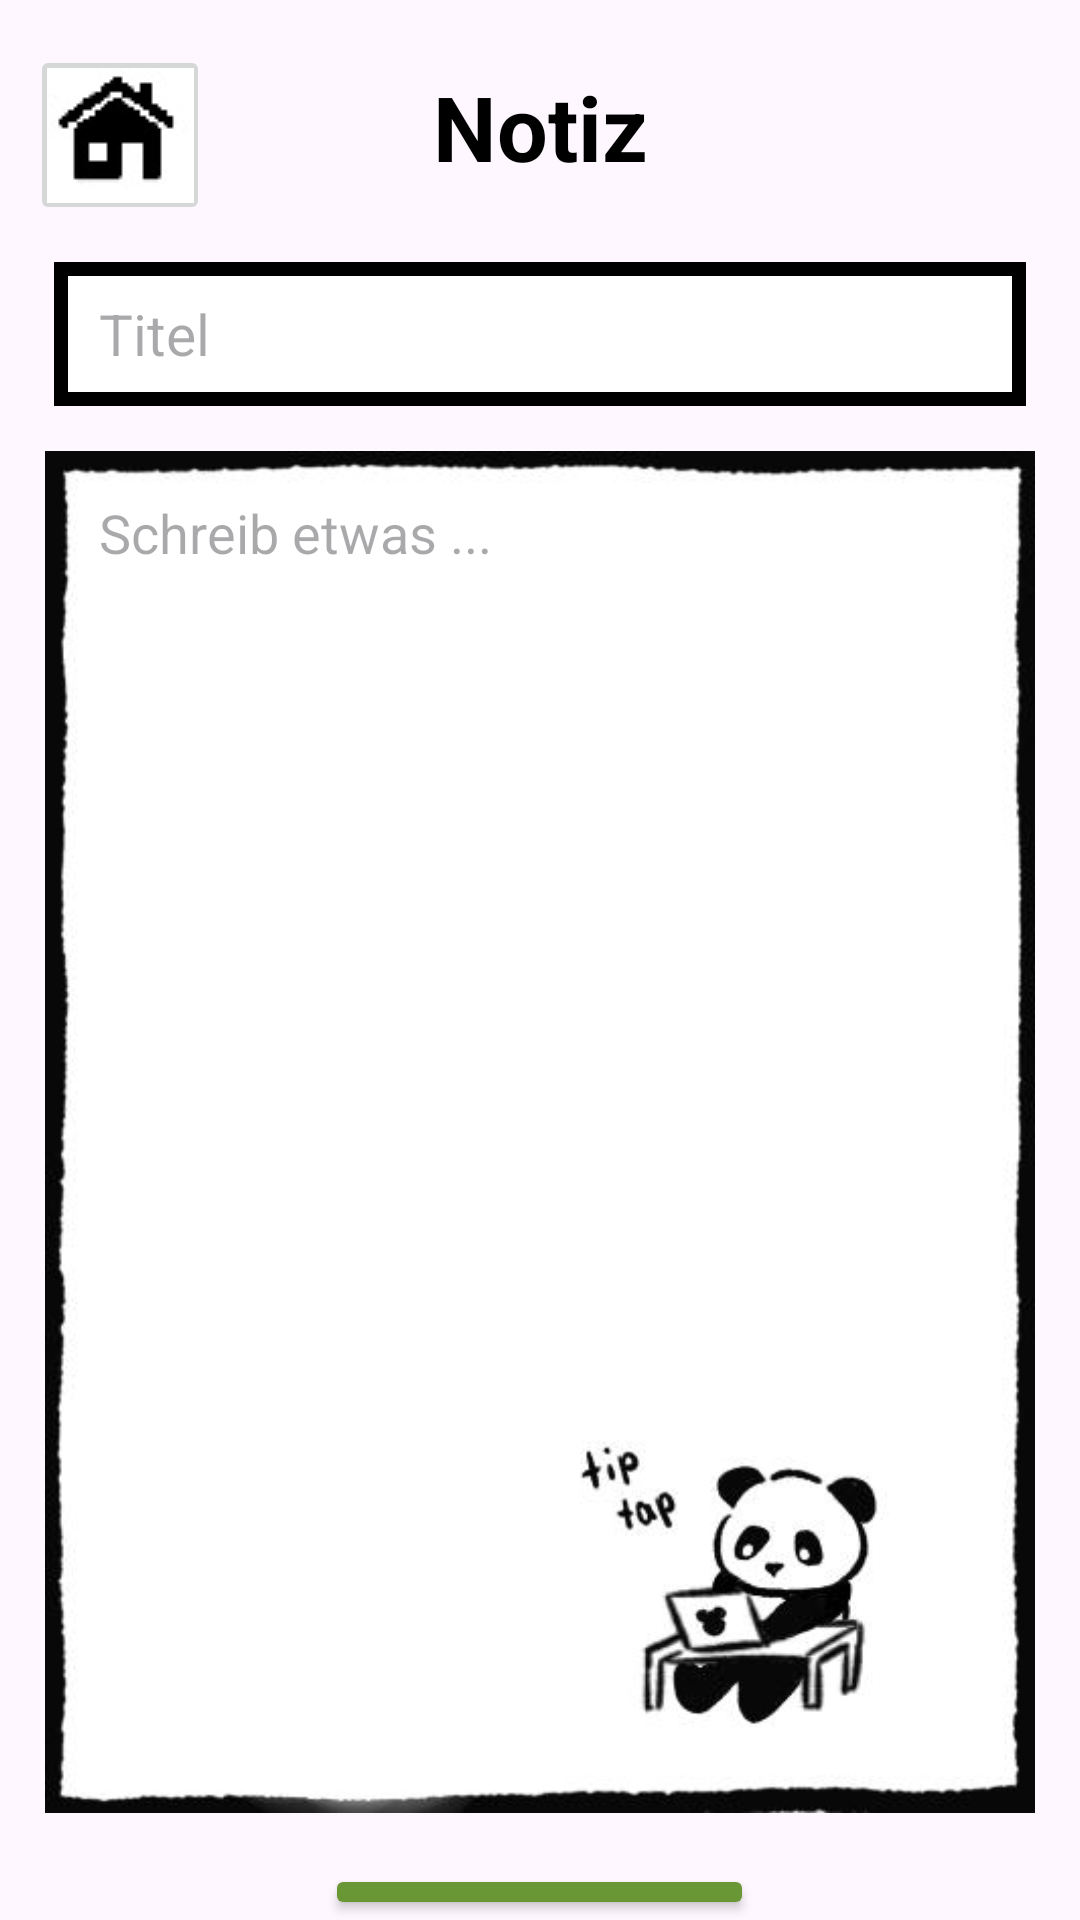

Write the Android layout XML for this screen, with the resource values it uses.
<!-- AndroidManifest.xml: application theme Theme.PlandaNEU -->
<!-- res/layout/erzeuge_notizactivity.xml -->
<?xml version="1.0" encoding="utf-8"?>
<LinearLayout xmlns:android="http://schemas.android.com/apk/res/android"
    android:layout_width="match_parent"
    android:layout_height="match_parent"
    android:orientation="vertical">

    

    <RelativeLayout
        android:layout_width="match_parent"
        android:layout_height="wrap_content">

        <ImageButton
            android:id="@+id/homeButton"
            android:layout_marginTop="15dp"
            android:layout_marginLeft="10dp"
            android:layout_width="60dp"
            android:layout_height="60dp"
            android:layout_gravity="center"
            android:contentDescription="hier kann man zurück zum Home menue"
            android:src="@drawable/homebutton" />

        <TextView
            android:layout_width="match_parent"
            android:layout_height="wrap_content"
            android:text="Notiz"
            android:textColor="@color/black"
            android:textStyle="bold"
            android:textSize="30sp"
            android:textAlignment="center"
            android:layout_marginTop="22dp"
            android:layout_marginBottom="20dp" />
    </RelativeLayout>

    <EditText
        android:id="@+id/notizenTitel"
        android:layout_width="match_parent"
        android:layout_height="48dp"
        android:background="@drawable/textborder"
        android:layout_marginStart="18dp"
        android:layout_marginTop="5dp"
        android:layout_marginEnd="18dp"
        android:paddingStart="15dp"
        android:hint="Titel"
        android:padding="6dp"
        android:inputType="text"
        android:textSize="19dp" />

    <EditText
        android:id="@+id/notizTextEingabe"
        android:layout_width="match_parent"
        android:layout_height="454dp"
        android:layout_margin="15dp"
        android:background="@drawable/notizenhintergrund"
        android:gravity="top|start"
        android:hint="Schreib etwas ..."
        android:inputType="textMultiLine"
        android:paddingStart="18dp"
        android:paddingTop="15dp"
        android:paddingBottom="170dp"
        android:scrollbarSize="9dp"
        android:scrollbarStyle="insideInset"
        android:scrollbars="vertical"></EditText>

    <Button
        android:id="@+id/buttonNotizen"
        android:layout_width="wrap_content"
        android:layout_height="wrap_content"
        android:layout_marginTop="2dp"
        android:backgroundTint="#6A9736"
        android:text="Notiz erstellen"
        android:layout_gravity="center"
        android:textColor="@color/white" />

</LinearLayout>
<!-- resources referenced by this layout -->
<resources>
  <!-- drawable homebutton: jpg bitmap (drawable, 5168 bytes) -->
  <!-- drawable notizenhintergrund: jpg bitmap (drawable, 14413 bytes) -->
  <!-- drawable textborder (drawable) -->
  <shape xmlns:android="http://schemas.android.com/apk/res/android">
      <solid android:color="#FFFFFF" />
      
      <stroke
          android:width="4.5dp"
          android:color="#000000" />
      <padding
          android:left="2dp"
          android:top="2dp"
          android:right="2dp"
          android:bottom="2dp" />
  </shape>
  <style name="Theme.PlandaNEU" parent="Base.Theme.PlandaNEU" />
  <style name="Base.Theme.PlandaNEU" parent="Theme.Material3.DayNight.NoActionBar">
          
          
      </style>
  <!-- not gathered from this repository: default colours our renderer supplied (Android Studio template values) -->
  <color name="black">#FF000000</color>
  <color name="white">#FFFFFFFF</color>
</resources>
